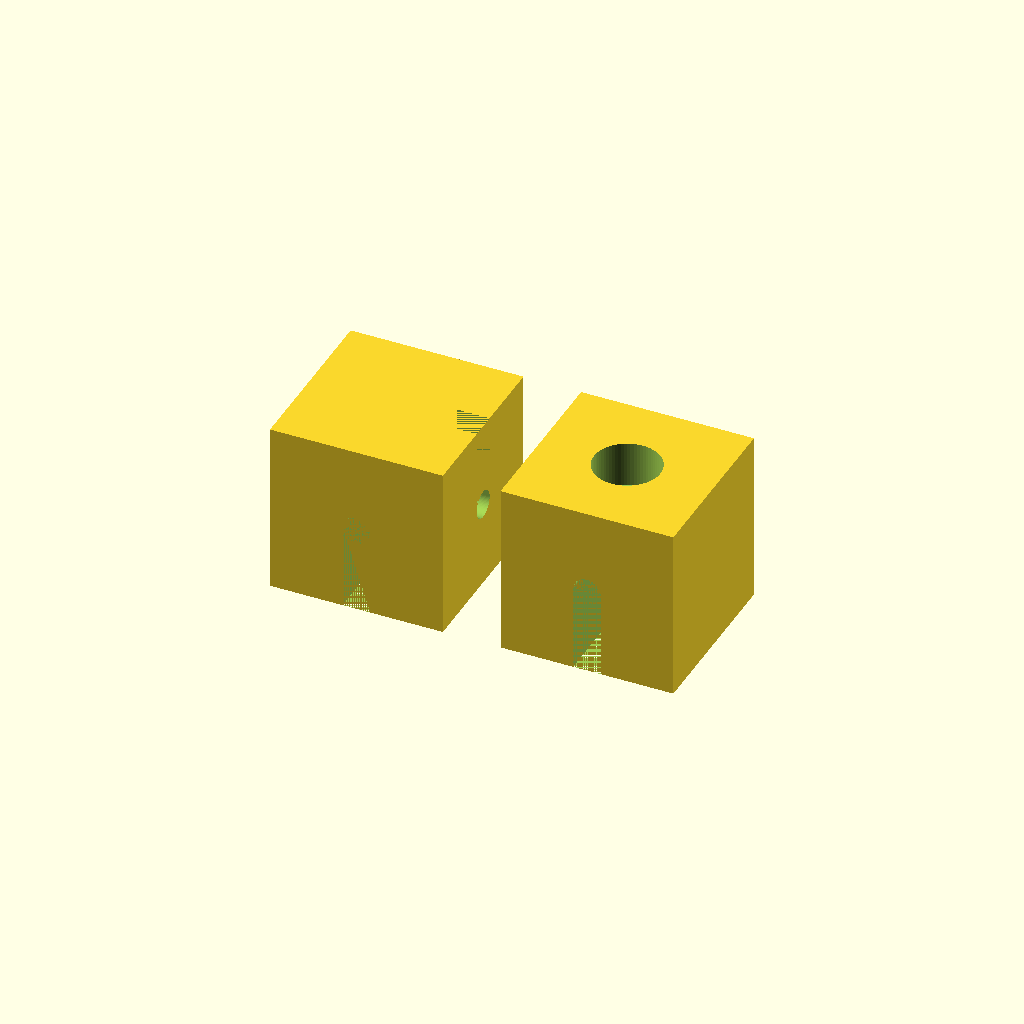
Cell 1 — every parameter at its default value.
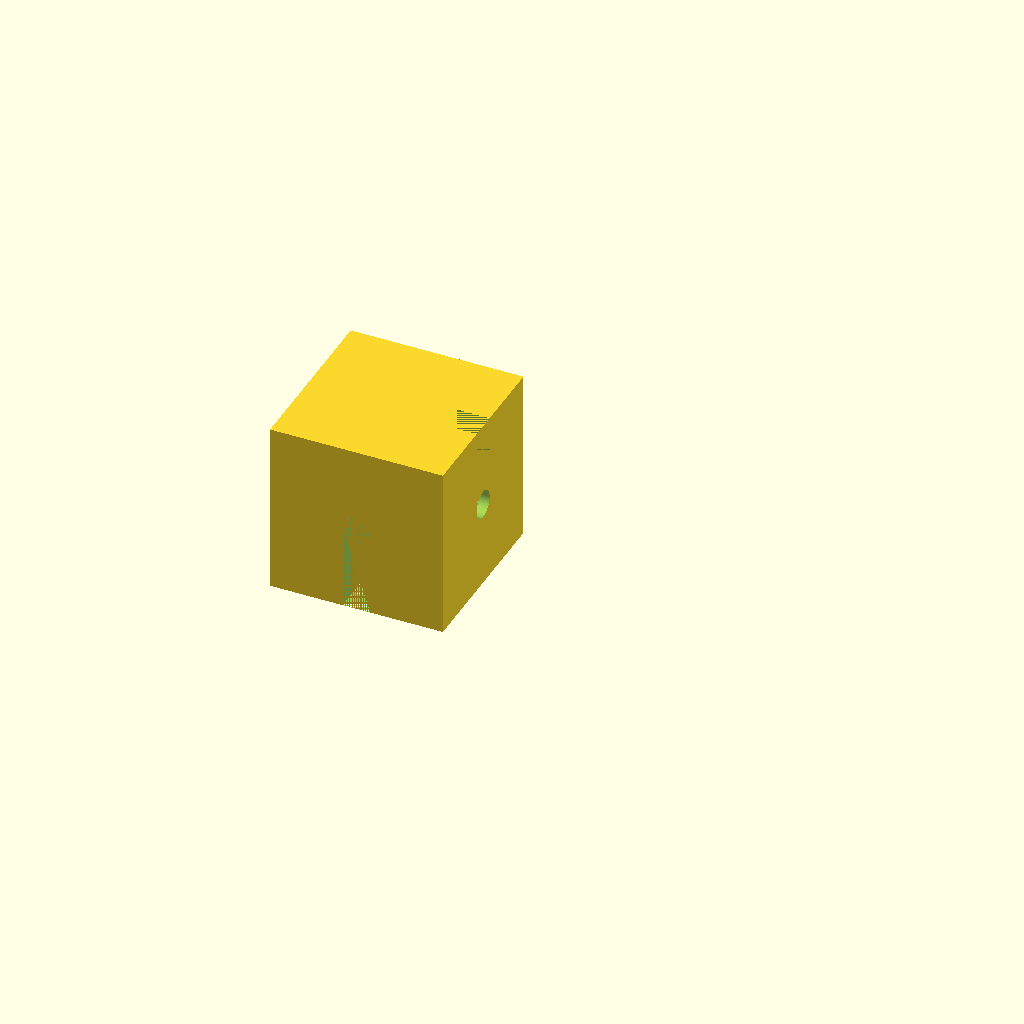
Cell 2: show_cubes = "Middle" (everything else at default).
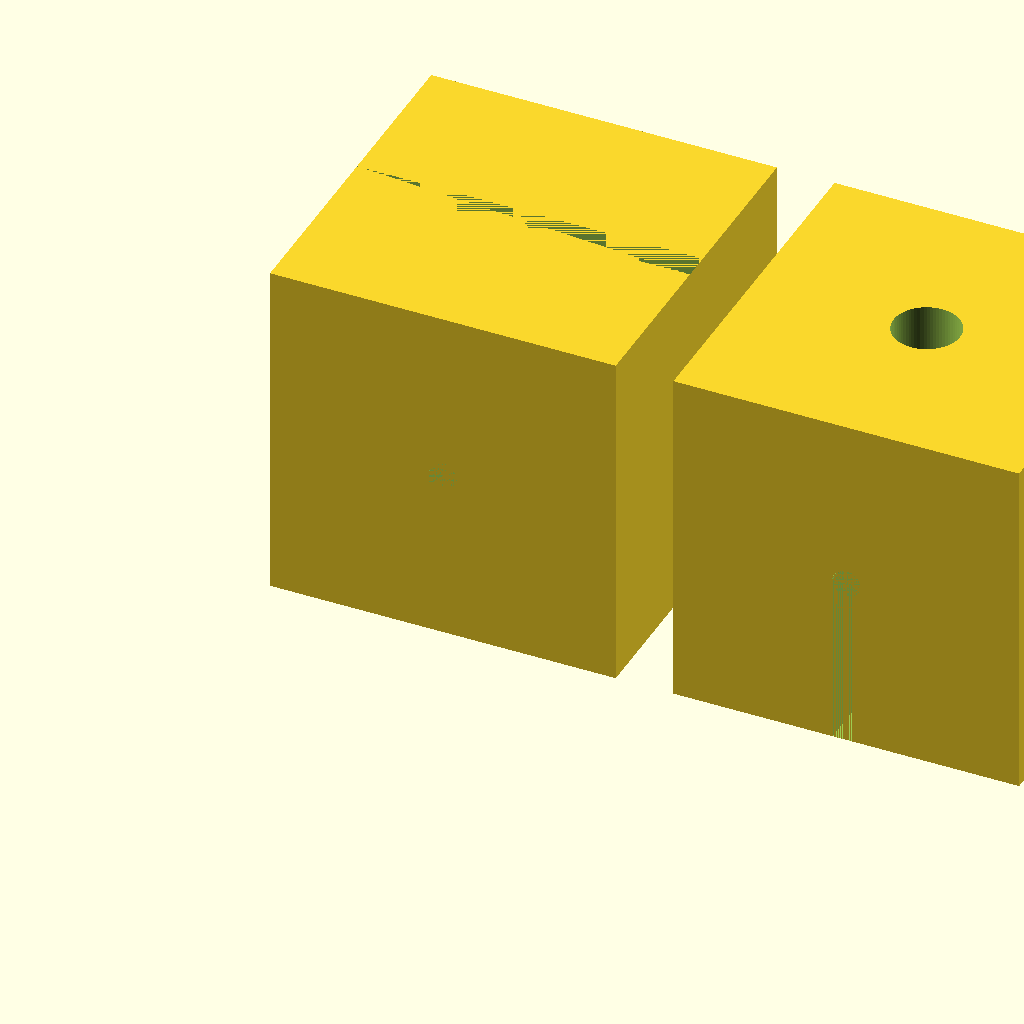
Cell 3: the same model with cube = 30.
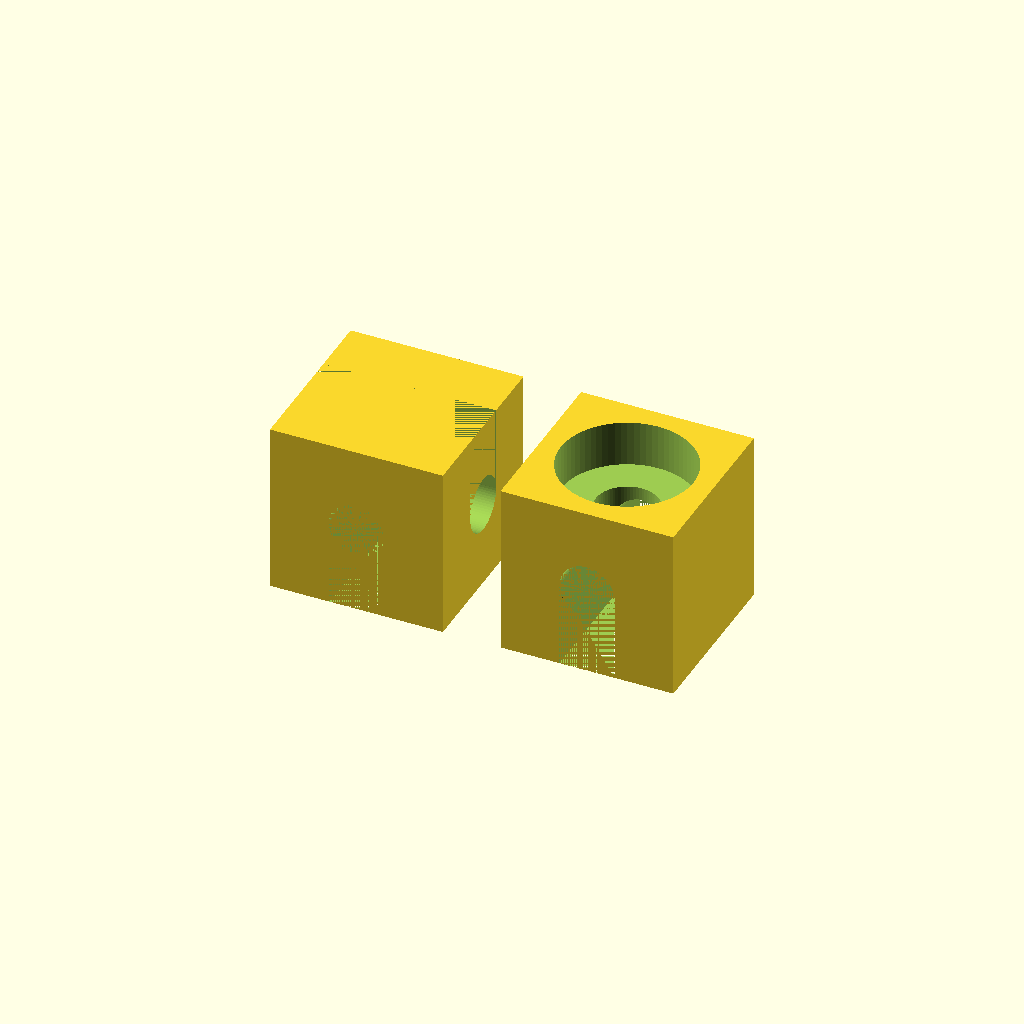
Cell 4: the same model with elastichole = 4.8.
One fixed orthographic camera (rotation 55°, 0°, 25°; colour scheme Cornfield) for every cell.
Source of the model, scadFiles/1428305/2216145.scad:
//These are the midle cubes of the snake, print as many as you like of these





// Show me an end or middle cube (or Both)

show_cubes = "Both"; // [Middle,End,Both]



// How big should the cube  be?

cube = 15; // [10:30]





// How big should the hole be? (I'm using 2mm cord, so have set the hole to 2.4mm)

elastichole = 2.4; 





$fn = 72;







module base() {

    hull(){

        translate([0,0,0])

        cube([cube,cube,cube],center = false);    

    }   

}





module holes_Middle() {

    rotate([0,90,0])

    translate([-cube/2,cube/2,0])

    cylinder(h = cube+1, d = elastichole, center = false);



    translate([cube/2-elastichole/2,0,0])

    cube([elastichole,cube,cube/2],center = false);    



    rotate([90,0,0])

    translate([cube/2,cube/2,-cube])

    cylinder(h = cube, d = elastichole, center = false);



    translate([0,cube/2-elastichole/2,cube/2])

    cube([cube,elastichole,cube/2],center = false);    

}









module holes_end() {



//Top hole for the knot (I've made it 2.4 times bigger than the cord hole    

    translate([cube/2,cube/2,cube-cube/3.5+0.3])

    cylinder(h = cube/3.5, d = elastichole*2.4, center = false);



//I've made the hole for the cord 0.6 bigger so the cord goes through easily

    translate([cube/2,cube/2,7.5])

    cylinder(h = cube, d = elastichole+.6, center = false);





    translate([cube/2-elastichole/2,0,0])

    cube([elastichole,cube,cube/2],center = false);    







    rotate([90,0,0])

    translate([cube/2,cube/2,-cube])

    cylinder(h = cube, d = elastichole, center = false);



}





module Middlecube() {

difference(){

    base();

    holes_Middle();

}

}



module Endcube() {

difference(){

    base();

    holes_end();

}

}





if (show_cubes == "Both") {



Middlecube();



translate([cube+5,0,0])

Endcube();

    

}



if (show_cubes == "Middle") {



Middlecube();





    

}



if (show_cubes == "End") {





Endcube();

    

} 



// preview[view:south, tilt:top]
Customizer parameters (derived from the source; name, type, default, range or options):
show_cubes: string, default "Both", options "Middle", "End", "Both"
cube: number, default 15, range 10 to 30
elastichole: number, default 2.4
